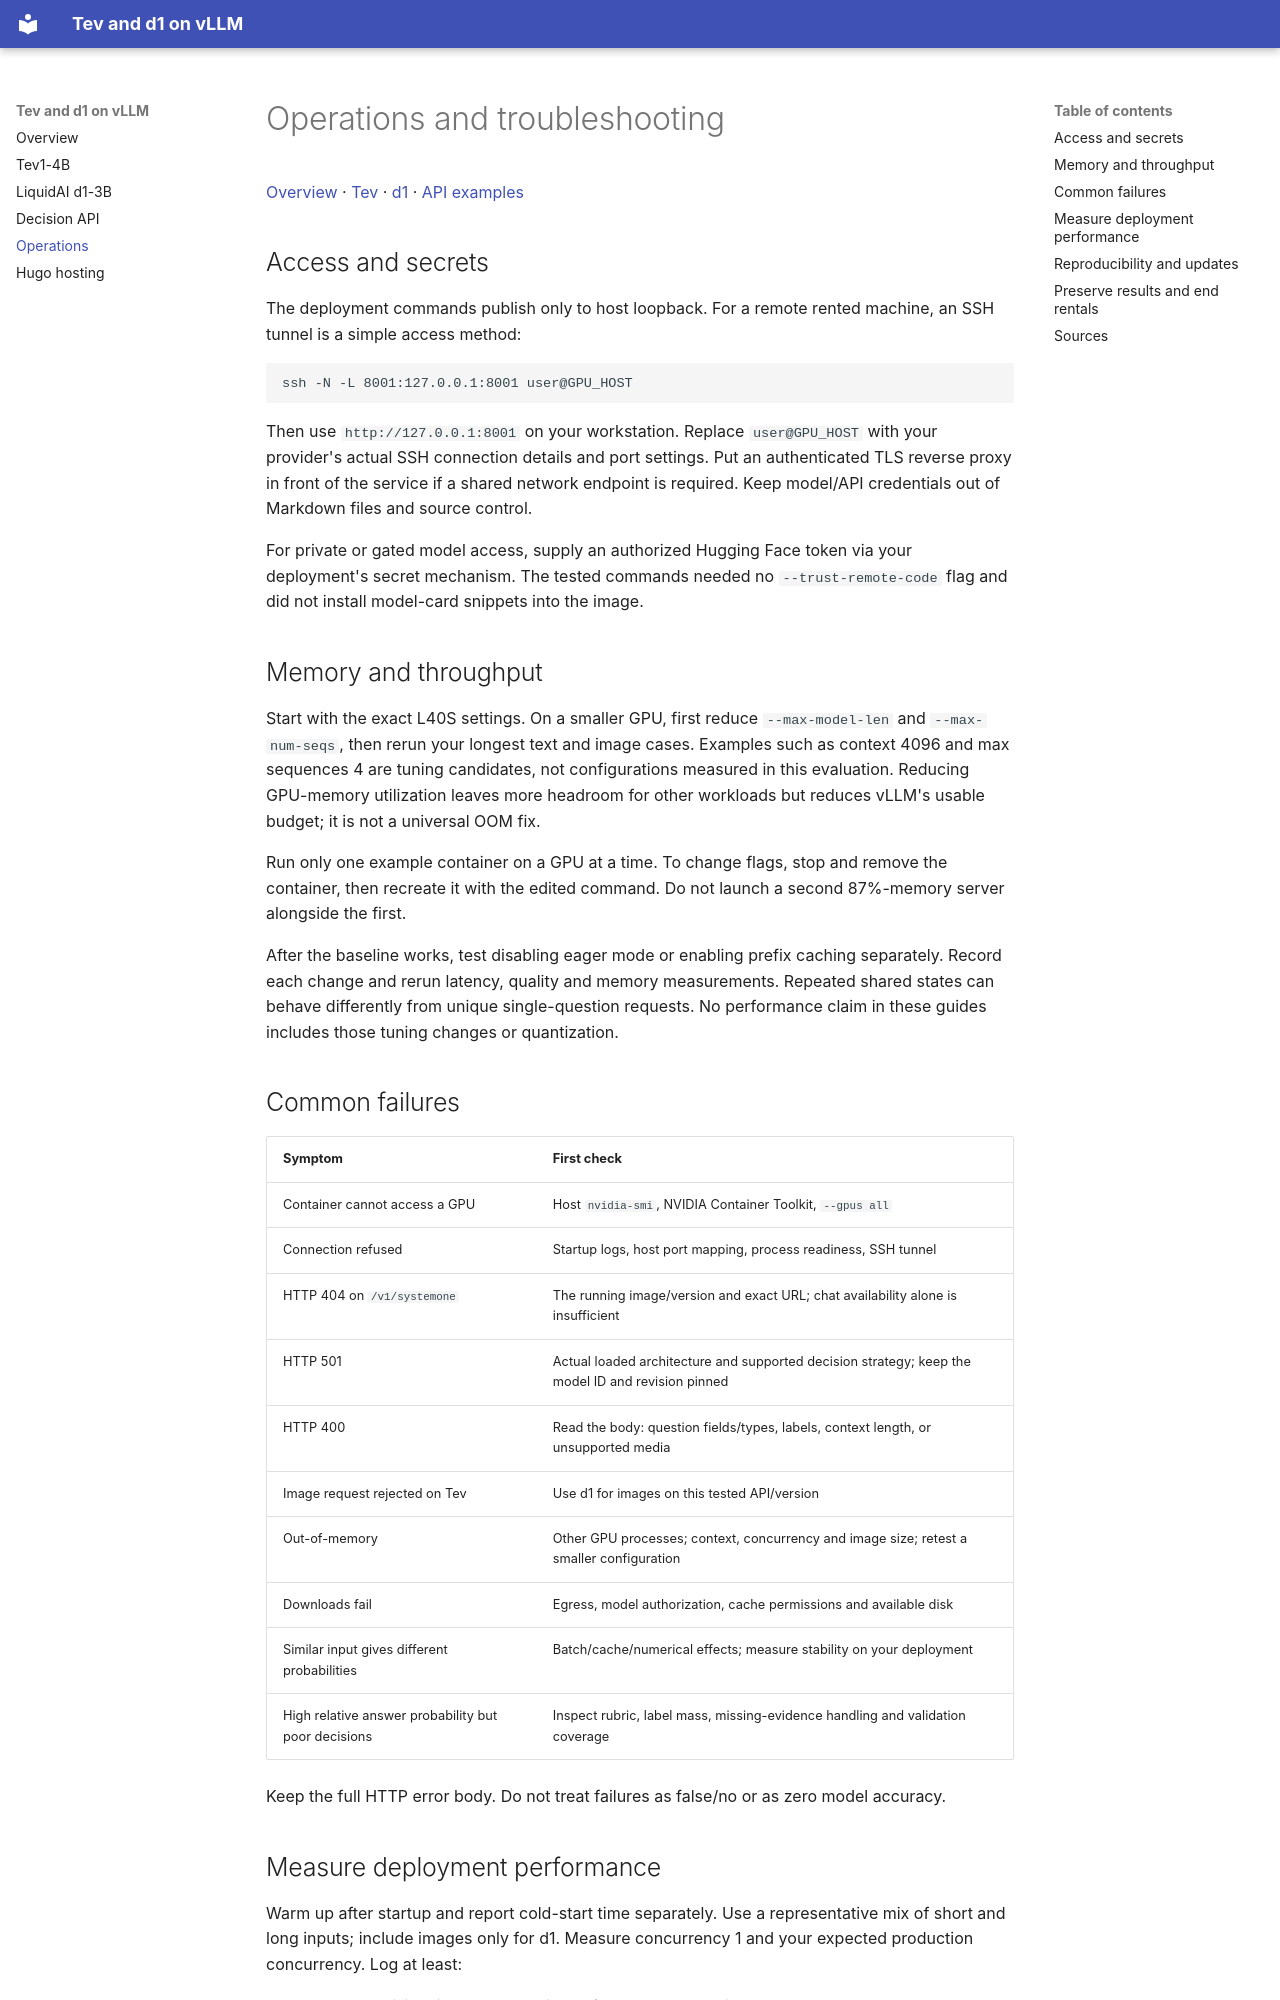

repository: barakplasma/tev-d1-vllm-docs · page: operations/index.html · generator: mkdocs

# Operations and troubleshooting

[Overview](index.md) · [Tev](tev.md) · [d1](d1.md) · [API examples](decision-api.md)

## Access and secrets

The deployment commands publish only to host loopback. For a remote rented machine, an SSH tunnel is a simple access method:

```bash
ssh -N -L 8001:127.0.0.1:8001 user@GPU_HOST
```

Then use `http://127.0.0.1:8001` on your workstation. Replace `user@GPU_HOST` with your provider's actual SSH connection details and port settings. Put an authenticated TLS reverse proxy in front of the service if a shared network endpoint is required. Keep model/API credentials out of Markdown files and source control.

For private or gated model access, supply an authorized Hugging Face token via your deployment's secret mechanism. The tested commands needed no `--trust-remote-code` flag and did not install model-card snippets into the image.

## Memory and throughput

Start with the exact L40S settings. On a smaller GPU, first reduce `--max-model-len` and `--max-num-seqs`, then rerun your longest text and image cases. Examples such as context 4096 and max sequences 4 are tuning candidates, not configurations measured in this evaluation. Reducing GPU-memory utilization leaves more headroom for other workloads but reduces vLLM's usable budget; it is not a universal OOM fix.

Run only one example container on a GPU at a time. To change flags, stop and remove the container, then recreate it with the edited command. Do not launch a second 87%-memory server alongside the first.

After the baseline works, test disabling eager mode or enabling prefix caching separately. Record each change and rerun latency, quality and memory measurements. Repeated shared states can behave differently from unique single-question requests. No performance claim in these guides includes those tuning changes or quantization.

## Common failures

| Symptom | First check |
|---|---|
| Container cannot access a GPU | Host `nvidia-smi`, NVIDIA Container Toolkit, `--gpus all` |
| Connection refused | Startup logs, host port mapping, process readiness, SSH tunnel |
| HTTP 404 on `/v1/systemone` | The running image/version and exact URL; chat availability alone is insufficient |
| HTTP 501 | Actual loaded architecture and supported decision strategy; keep the model ID and revision pinned |
| HTTP 400 | Read the body: question fields/types, labels, context length, or unsupported media |
| Image request rejected on Tev | Use d1 for images on this tested API/version |
| Out-of-memory | Other GPU processes; context, concurrency and image size; retest a smaller configuration |
| Downloads fail | Egress, model authorization, cache permissions and available disk |
| Similar input gives different probabilities | Batch/cache/numerical effects; measure stability on your deployment |
| High relative answer probability but poor decisions | Inspect rubric, label mass, missing-evidence handling and validation coverage |

Keep the full HTTP error body. Do not treat failures as false/no or as zero model accuracy.
